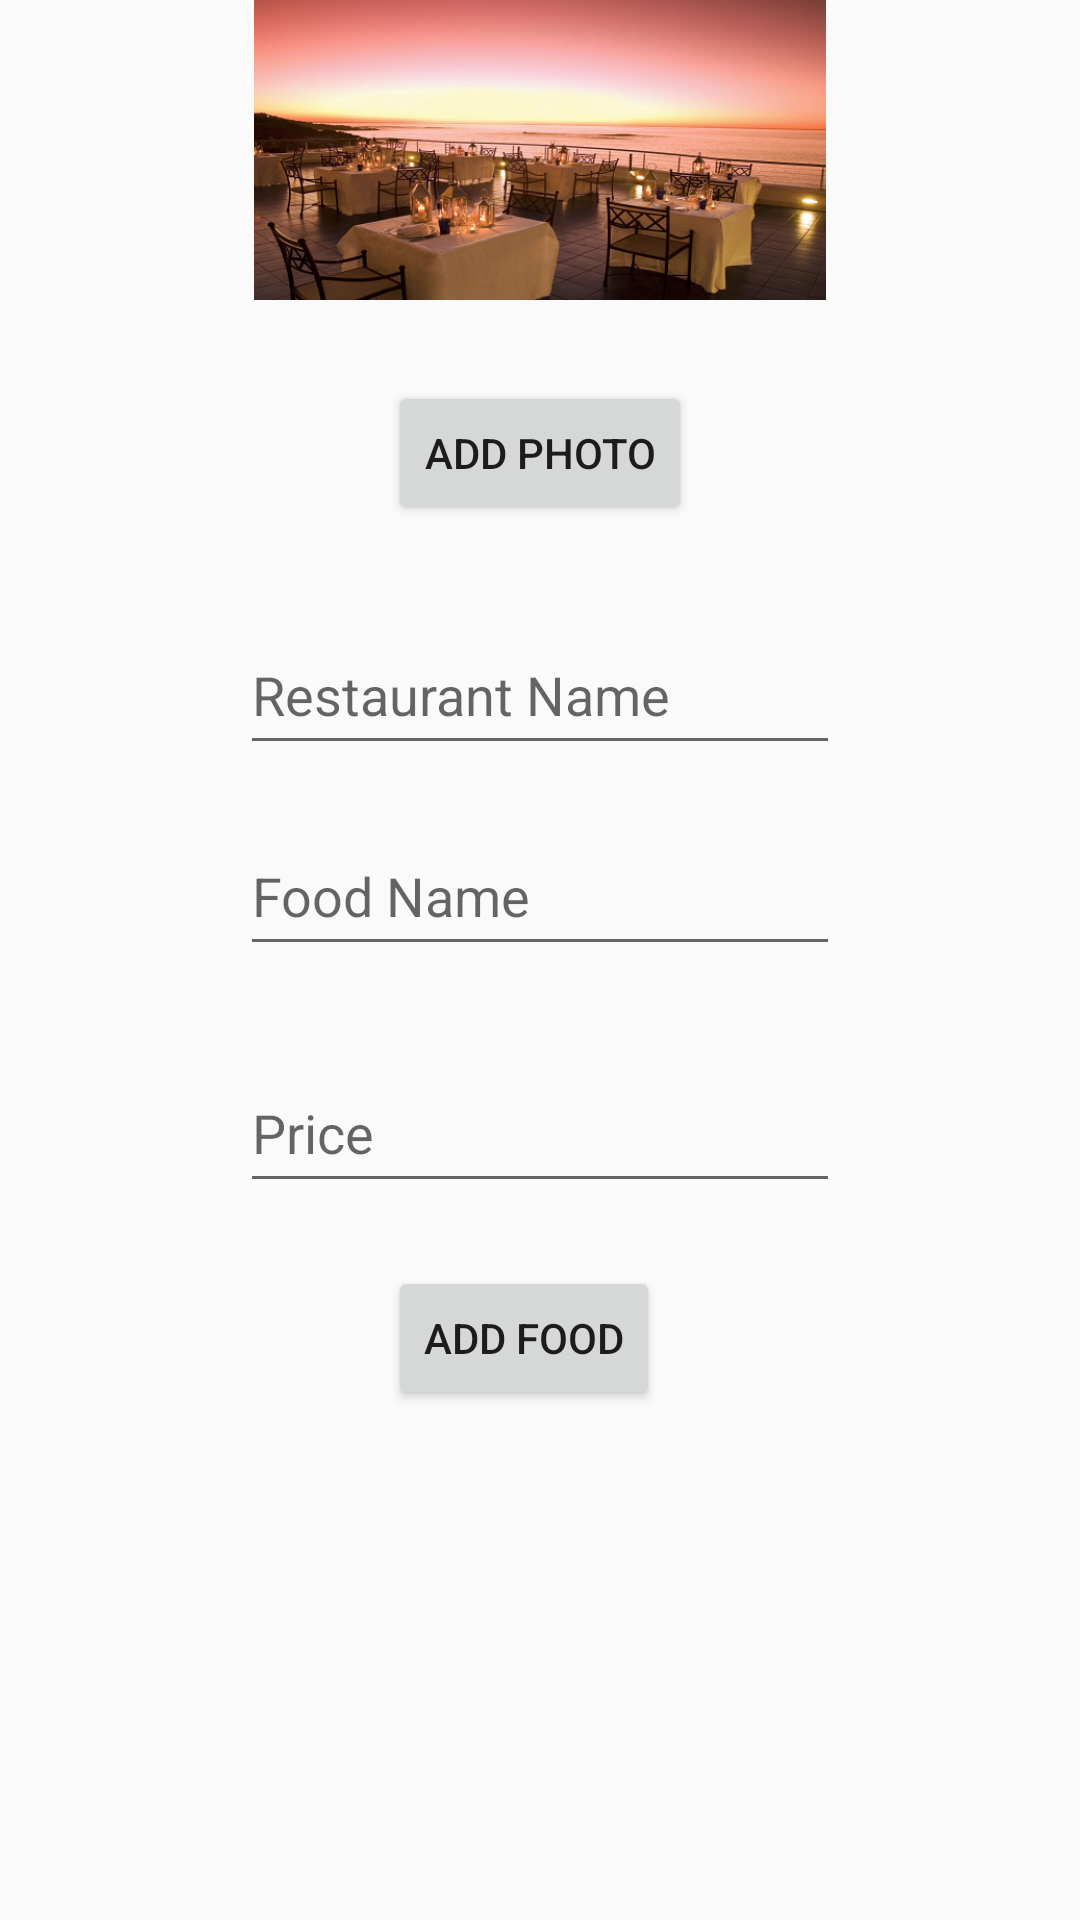

Layout XML and referenced resources for this Android screen:
<!-- AndroidManifest.xml: application theme AppTheme -->
<!-- res/layout/activity_add_restaurant_list.xml -->
<?xml version="1.0" encoding="utf-8"?>
<RelativeLayout
    xmlns:android="http://schemas.android.com/apk/res/android"
    xmlns:app="http://schemas.android.com/apk/res-auto"
    xmlns:tools="http://schemas.android.com/tools"
    android:layout_width="match_parent"
    android:layout_height="match_parent"

    >
    <ImageView
        android:id="@+id/ResTaurantImage"
        android:layout_width="wrap_content"
        android:layout_height="100dp"
        app:srcCompat="@drawable/a"
        tools:layout_editor_absoluteX="74dp"
        tools:layout_editor_absoluteY="36dp"
        android:layout_alignParentTop="true"
        android:layout_centerHorizontal="true" />

    <Button
        android:id="@+id/adRestaurant"
        android:layout_width="wrap_content"
        android:layout_height="wrap_content"
        android:text="Add Photo"
        tools:layout_editor_absoluteY="280dp"
        tools:layout_editor_absoluteX="162dp"
        android:layout_marginTop="27dp"
        android:layout_below="@+id/ResTaurantImage"
        android:layout_centerHorizontal="true" />

    <EditText
        android:id="@+id/ResInput"
        android:hint="Restaurant Name"
        android:layout_width="200dp"
        android:layout_height="50dp"
        android:layout_marginTop="30dp"
        android:layout_below="@+id/adRestaurant"
        android:layout_centerHorizontal="true" />
    <EditText
        android:id="@+id/FoodInput"
        android:hint="Food Name"
        android:layout_width="200dp"
        android:layout_height="50dp"
        android:layout_below="@+id/ResInput"
        android:layout_alignStart="@+id/ResInput"
        android:layout_marginTop="17dp" />
    <EditText
        android:id="@+id/PriceInput"
        android:hint="Price"
        android:layout_width="200dp"
        android:layout_height="50dp"
        android:layout_marginTop="29dp"
        android:layout_below="@+id/FoodInput"
        android:layout_alignStart="@+id/FoodInput" />
    <Button
        android:id="@+id/adFooditem"
        android:layout_width="wrap_content"
        android:layout_height="wrap_content"
        android:text="Add Food"
        tools:layout_editor_absoluteY="280dp"
        tools:layout_editor_absoluteX="162dp"
        android:layout_marginTop="21dp"
        android:layout_below="@+id/PriceInput"
        android:layout_alignStart="@+id/adRestaurant" />

</RelativeLayout>
<!-- resources referenced by this layout -->
<resources>
  <!-- drawable a: bmp bitmap (drawable, 475830 bytes) -->
  <style name="AppTheme" parent="Theme.AppCompat.Light.DarkActionBar">
          
          <item name="colorPrimary">@color/colorPrimary</item>
          <item name="colorPrimaryDark">@color/colorPrimaryDark</item>
          <item name="colorAccent">@color/colorAccent</item>
      </style>
  <!-- not gathered from this repository: default colours our renderer supplied (Android Studio template values) -->
  <color name="colorPrimary">#FF6200EE</color>
  <color name="colorPrimaryDark">#FF3700B3</color>
  <color name="colorAccent">#FF03DAC5</color>
</resources>
